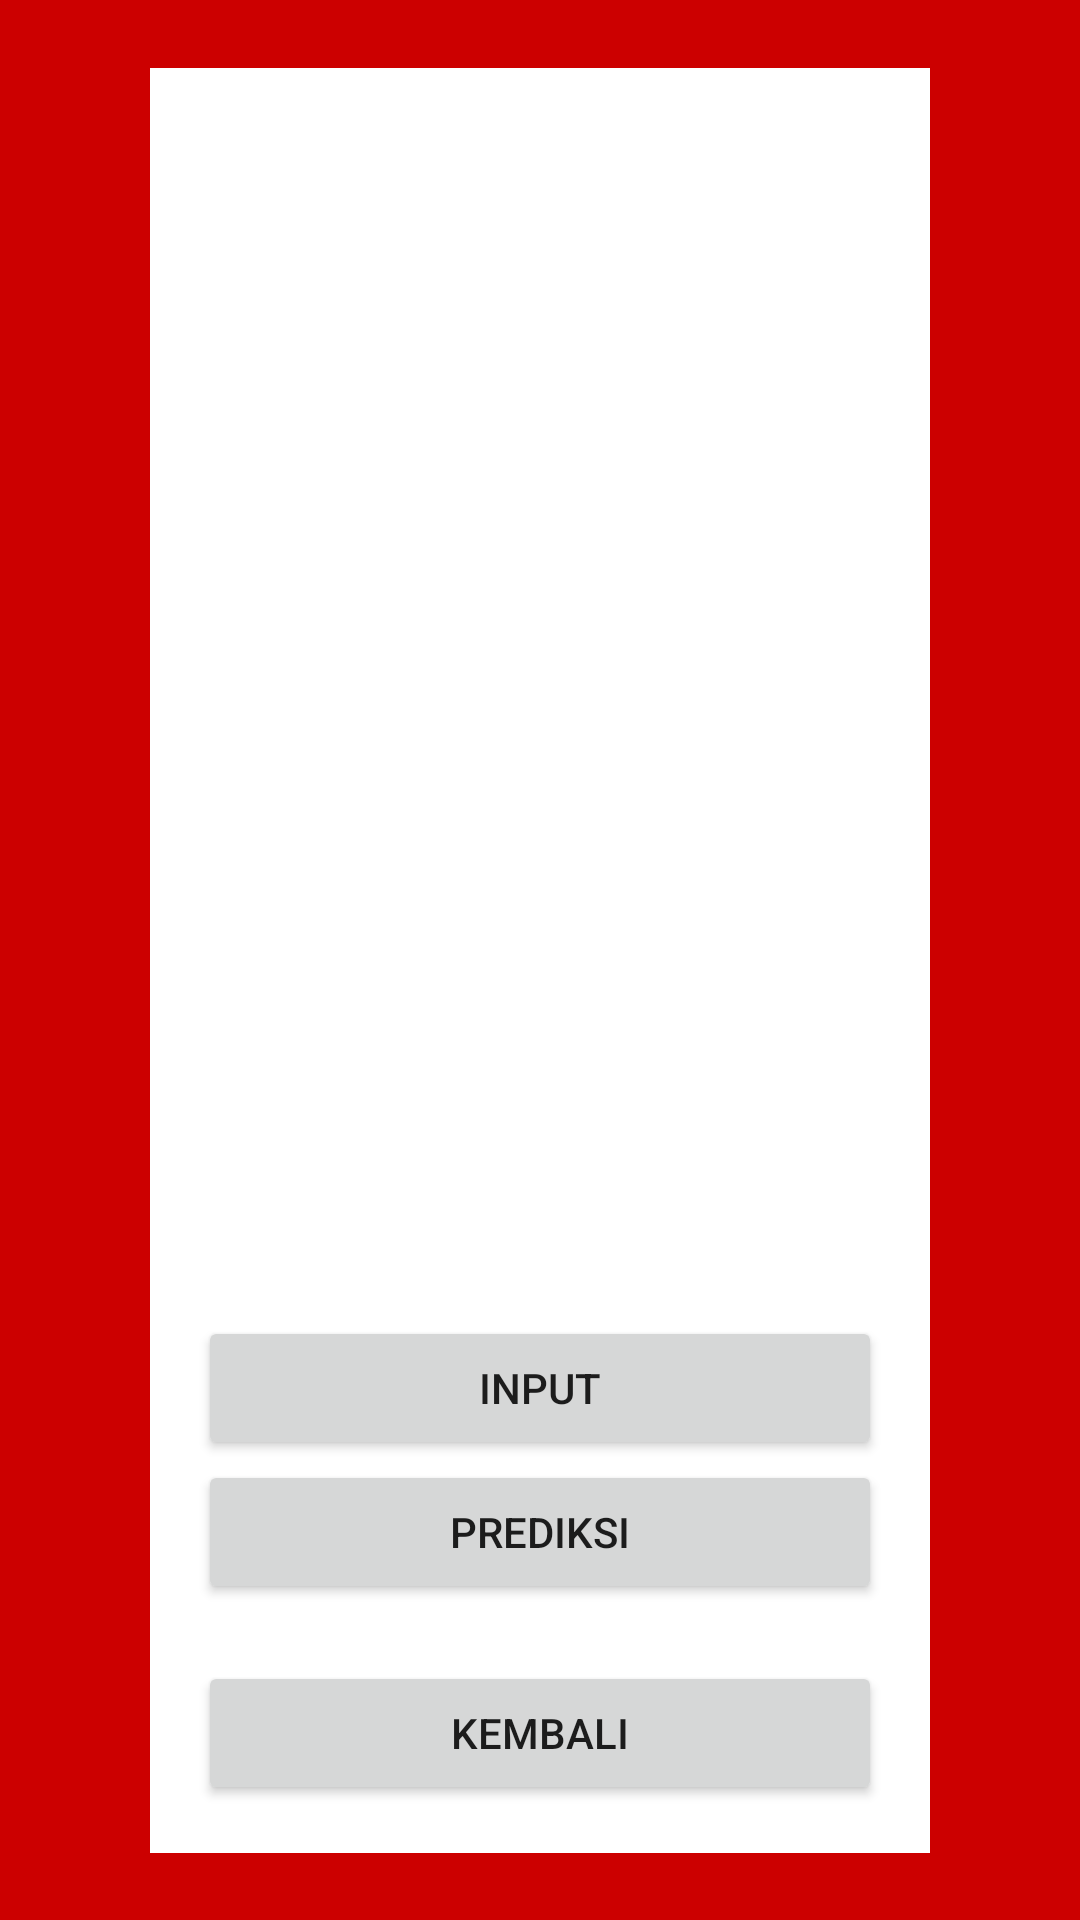

Layout XML and referenced resources for this Android screen:
<!-- AndroidManifest.xml: application theme Theme.WRAPHUMIC -->
<!-- res/layout/activity_klasifikasi_gambar.xml -->
<?xml version="1.0" encoding="utf-8"?>
<androidx.constraintlayout.widget.ConstraintLayout xmlns:android="http://schemas.android.com/apk/res/android"
    xmlns:app="http://schemas.android.com/apk/res-auto"
    xmlns:tools="http://schemas.android.com/tools"
    android:layout_width="match_parent"
    android:layout_height="match_parent"
    android:background="@android:color/holo_red_dark"
    tools:context=".klasifikasi_gambar">

    <ScrollView
        android:layout_width="match_parent"
        android:layout_height="wrap_content"
        app:layout_constraintBottom_toBottomOf="parent"
        app:layout_constraintTop_toTopOf="parent"
        tools:layout_editor_absoluteX="0dp">

        <LinearLayout
            android:id="@+id/linearLayout"
            android:layout_width="match_parent"
            android:layout_height="match_parent"
            android:layout_marginStart="50dp"
            android:layout_marginEnd="50dp"
            android:background="@android:color/white"
            android:orientation="vertical"
            android:padding="16dp"
            app:layout_constraintBottom_toBottomOf="parent"
            app:layout_constraintEnd_toEndOf="parent"
            app:layout_constraintStart_toStartOf="parent"
            app:layout_constraintTop_toTopOf="parent">

            <ImageView
                android:id="@+id/imageView3"
                android:layout_width="280dp"
                android:layout_height="400dp" />

            <Button
                android:id="@+id/input_gambar"
                android:layout_width="match_parent"
                android:layout_height="wrap_content"
                android:text="Input" />

            <Button
                android:id="@+id/tombol_prediksi"
                android:layout_width="match_parent"
                android:layout_height="wrap_content"
                android:text="Prediksi" />

            <TextView
                android:id="@+id/Hasil"
                android:layout_width="match_parent"
                android:layout_height="wrap_content" />

            <Button
                android:id="@+id/back"
                android:layout_width="match_parent"
                android:layout_height="wrap_content"
                android:text="Kembali" />

        </LinearLayout>
    </ScrollView>


</androidx.constraintlayout.widget.ConstraintLayout>
<!-- resources referenced by this layout -->
<resources>
  <style name="Theme.WRAPHUMIC" parent="Theme.MaterialComponents.DayNight.DarkActionBar">
          
          <item name="colorPrimary">@color/red</item>
          <item name="colorPrimaryVariant">@color/black</item>
          <item name="colorOnPrimary">@color/white</item>
          
          <item name="colorSecondary">@color/red</item>
          <item name="colorSecondaryVariant">@color/red_dark</item>
          <item name="colorOnSecondary">@color/black</item>
          
          <item name="android:statusBarColor">?attr/colorPrimaryVariant</item>
          
      </style>
  <color name="red">#FF0000</color>
  <color name="black">#FF000000</color>
  <color name="white">#FFFFFFFF</color>
  <color name="red_dark">#FFCC0000</color>
</resources>
